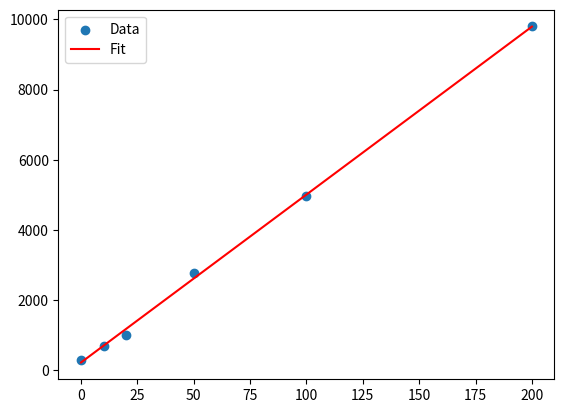

The script that saved this image:

"""
线性回归
"""
import numpy as np
import pandas as pd
import matplotlib.pyplot as plt
from scipy.stats import linregress

# 1. 拟合数据
concentration = np.array([0,10,20,50,100,200])
# 发光值 Y= 50 * X + 100（噪音）
signal = 50 * concentration + 100 + np.random.normal(0,200,len(concentration))

# 2. 线性回归计算
slope,intercept, r_value,p_value,std_err = linregress(concentration,signal)

print(f"回归方程：Y = {slope:.2f}X + {intercept:.2f}")
# 越接近1越好
print(f"R平方：{r_value ** 2:.4f}")
print(f"P值：{p_value:.4e}")

# 画图
plt.scatter(concentration,signal,label='Data')
plt.plot(concentration, slope*concentration + intercept,'r',label='Fit')
plt.legend()
plt.show()
